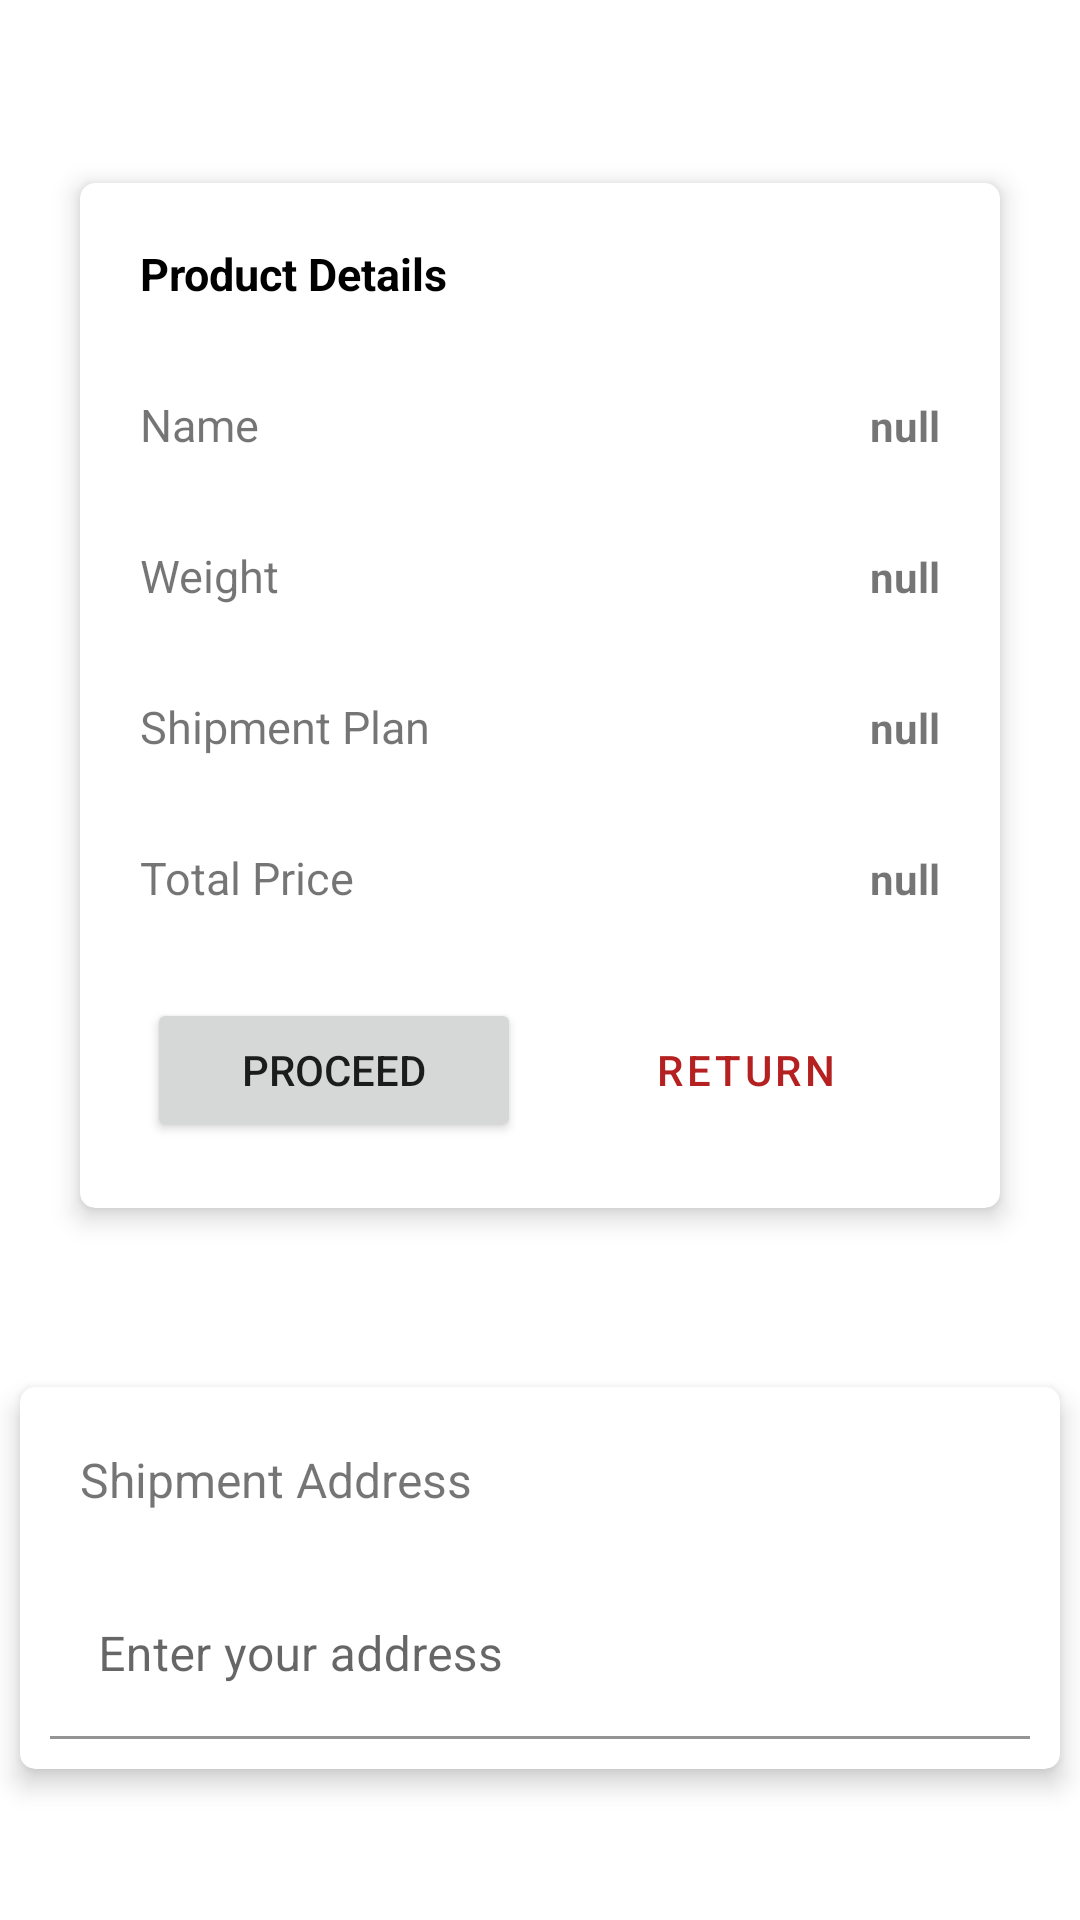

Write the Android layout XML for this screen, with the resource values it uses.
<!-- AndroidManifest.xml: application theme Theme.Jmartandroid -->
<!-- res/layout/activity_payment.xml -->
<?xml version="1.0" encoding="utf-8"?>
<androidx.constraintlayout.widget.ConstraintLayout xmlns:android="http://schemas.android.com/apk/res/android"
    xmlns:app="http://schemas.android.com/apk/res-auto"
    xmlns:tools="http://schemas.android.com/tools"
    android:layout_width="match_parent"
    android:layout_height="match_parent">

    <androidx.constraintlayout.widget.ConstraintLayout
        android:id="@+id/formPengiriman"
        android:layout_width="match_parent"
        android:layout_height="wrap_content"
        android:layout_marginHorizontal="20dp"
        android:layout_marginBottom="112dp"
        app:layout_constraintBottom_toTopOf="@+id/product_cardview"
        app:layout_constraintEnd_toEndOf="parent"
        app:layout_constraintHorizontal_bias="0.5"
        app:layout_constraintStart_toStartOf="parent">

    </androidx.constraintlayout.widget.ConstraintLayout>


    <androidx.cardview.widget.CardView
        android:id="@+id/product_cardview"
        android:layout_width="match_parent"
        android:layout_height="wrap_content"
        android:layout_marginHorizontal="20dp"
        android:layout_marginTop="52dp"
        app:cardBackgroundColor="@color/white"
        app:cardCornerRadius="5dp"
        app:cardElevation="5dp"
        app:cardMaxElevation="5dp"
        app:cardPreventCornerOverlap="true"
        app:cardUseCompatPadding="true"
        app:layout_constraintEnd_toEndOf="parent"
        app:layout_constraintStart_toStartOf="parent"
        app:layout_constraintTop_toTopOf="parent">


        <LinearLayout
            android:layout_width="match_parent"
            android:layout_height="wrap_content"
            android:layout_marginLeft="10dp"
            android:layout_marginRight="10dp"
            android:layout_marginBottom="20dp"
            android:orientation="vertical">


            <TableLayout
                android:id="@+id/detailproduk_table_layout"
                android:layout_width="match_parent"
                android:layout_height="match_parent"
                android:layout_below="@id/detail_aboutme"
                android:layout_marginTop="10dp"
                android:stretchColumns="1"
                app:layout_constraintTop_toBottomOf="@+id/detail_aboutme"
                tools:layout_editor_absoluteX="0dp">

                <TableRow
                    android:id="@+id/productdetails_tablerow"
                    android:layout_marginTop="0dp"
                    android:layout_marginBottom="10dp">

                    <TextView

                        android:id="@+id/productdetails_textview"
                        android:layout_column="1"
                        android:padding="10dip"
                        android:text="Product Details"
                        android:textColor="#000000"

                        android:textSize="15sp"
                        android:textStyle="bold" />

                </TableRow>


                <TableRow
                    android:id="@+id/name_tablerow"
                    android:layout_marginTop="0dp"
                    android:layout_marginBottom="10dp">

                    <TextView

                        android:id="@+id/name_textview"
                        android:layout_column="1"
                        android:padding="10dip"
                        android:text="Name"
                        android:textSize="15sp" />

                    <TextView

                        android:id="@+id/name_detail"
                        android:gravity="right"
                        android:padding="10dip"

                        android:text="null"
                        android:textStyle="bold" />
                </TableRow>

                <TableRow
                    android:id="@+id/weight_tablerow"
                    android:layout_marginTop="0dp"
                    android:layout_marginBottom="10dp">

                    <TextView
                        android:id="@+id/weight_textview"
                        android:layout_column="1"
                        android:padding="10dip"
                        android:text="Weight"
                        android:textSize="15sp" />

                    <TextView
                        android:id="@+id/weight_detail"
                        android:gravity="right"
                        android:padding="10dip"
                        android:text="null"
                        android:textStyle="bold" />
                </TableRow>

                <TableRow
                    android:id="@+id/shipmentplan_tablerow"
                    android:layout_marginTop="0dp"
                    android:layout_marginBottom="10dp">

                    <TextView
                        android:id="@+id/shipmentplan_textview"
                        android:layout_column="1"
                        android:padding="10dip"
                        android:text="Shipment Plan"
                        android:textSize="15sp" />

                    <TextView

                        android:id="@+id/shipmentplan_detail"
                        android:gravity="right"
                        android:padding="10dip"
                        android:text="null"
                        android:textStyle="bold" />
                </TableRow>

                <TableRow
                    android:id="@+id/price_tablerow"
                    android:layout_marginTop="0dp"
                    android:layout_marginBottom="10dp">

                    <TextView
                        android:id="@+id/price_textview"
                        android:layout_column="1"
                        android:padding="10dip"
                        android:text="Total Price"
                        android:textSize="15sp" />

                    <TextView

                        android:id="@+id/price_detail"
                        android:gravity="right"
                        android:padding="10dip"
                        android:text="null"
                        android:textStyle="bold" />
                </TableRow>


            </TableLayout>


            <LinearLayout
                android:layout_width="match_parent"
                android:layout_height="50dp"
                android:layout_marginTop="10dp"
                android:orientation="horizontal">

                <View
                    android:layout_width="0dp"
                    android:layout_height="50dp"
                    android:layout_weight="0.1" />

                <Button
                    android:id="@+id/button_proceed"
                    android:layout_width="0dp"
                    android:layout_height="wrap_content"
                    android:layout_weight="1"
                    android:text="PROCEED" />

                <View
                    android:layout_width="0dp"
                    android:layout_height="50dp"
                    android:layout_weight="0.1" />

                <Button
                    android:id="@+id/button_return"
                    style="?attr/materialButtonOutlinedStyle"
                    android:layout_width="0dp"
                    android:layout_height="wrap_content"
                    android:layout_weight="1"
                    android:text="RETURN" />

                <View
                    android:layout_width="0dp"
                    android:layout_height="50dp"
                    android:layout_weight="0.1" />
            </LinearLayout>

        </LinearLayout>
    </androidx.cardview.widget.CardView>

    <androidx.cardview.widget.CardView
        android:id="@+id/register_cardview"
        android:layout_width="match_parent"
        android:layout_height="wrap_content"
        android:layout_margin="0dp"
        android:layout_marginBottom="76dp"
        app:cardBackgroundColor="@color/white"
        app:cardCornerRadius="5dp"
        app:cardElevation="5dp"
        app:cardMaxElevation="5dp"
        app:cardPreventCornerOverlap="true"
        app:cardUseCompatPadding="true"
        app:layout_constraintBottom_toBottomOf="parent"
        app:layout_constraintTop_toBottomOf="@+id/product_cardview"
        tools:layout_editor_absoluteX="0dp">


        <LinearLayout
            android:id="@+id/register_layout"
            android:layout_width="match_parent"
            android:layout_height="wrap_content"
            android:layout_marginLeft="10dp"
            android:layout_marginRight="10dp"
            android:layout_marginBottom="10dp"
            android:orientation="vertical">


            <TextView
                android:layout_width="wrap_content"
                android:layout_height="wrap_content"
                android:layout_gravity="left"
                android:layout_marginLeft="10dp"
                android:layout_marginTop="20dp"
                android:layout_marginBottom="20dp"
                android:text="Shipment Address"
                android:textSize="16sp" />

            <com.google.android.material.textfield.TextInputLayout
                android:id="@+id/shipmentaddress_input"
                android:layout_width="match_parent"
                android:layout_height="wrap_content"
                app:boxBackgroundColor="@color/white">

                <com.google.android.material.textfield.TextInputEditText
                    android:layout_width="match_parent"
                    android:layout_height="wrap_content"
                    android:hint="Enter your address" />


            </com.google.android.material.textfield.TextInputLayout>


        </LinearLayout>
    </androidx.cardview.widget.CardView>
</androidx.constraintlayout.widget.ConstraintLayout>
<!-- resources referenced by this layout -->
<resources>
  <color name="white">#FFFFFFFF</color>
  <style name="Theme.Jmartandroid" parent="Theme.MaterialComponents.DayNight.DarkActionBar">
          
          <item name="colorPrimary">@color/red</item>
          <item name="colorPrimaryVariant">@color/purple_700</item>
          <item name="colorOnPrimary">@color/white</item>
          
          <item name="colorSecondary">@color/teal_200</item>
          <item name="colorSecondaryVariant">@color/teal_700</item>
          <item name="colorOnSecondary">@color/black</item>
          
          <item name="android:statusBarColor" tools:targetApi="l">?attr/colorPrimaryVariant</item>
          
      </style>
  <color name="red">#B52121</color>
  <color name="purple_700">#FF3700B3</color>
  <color name="teal_200">#FF03DAC5</color>
  <color name="teal_700">#FF018786</color>
  <color name="black">#FF000000</color>
</resources>
